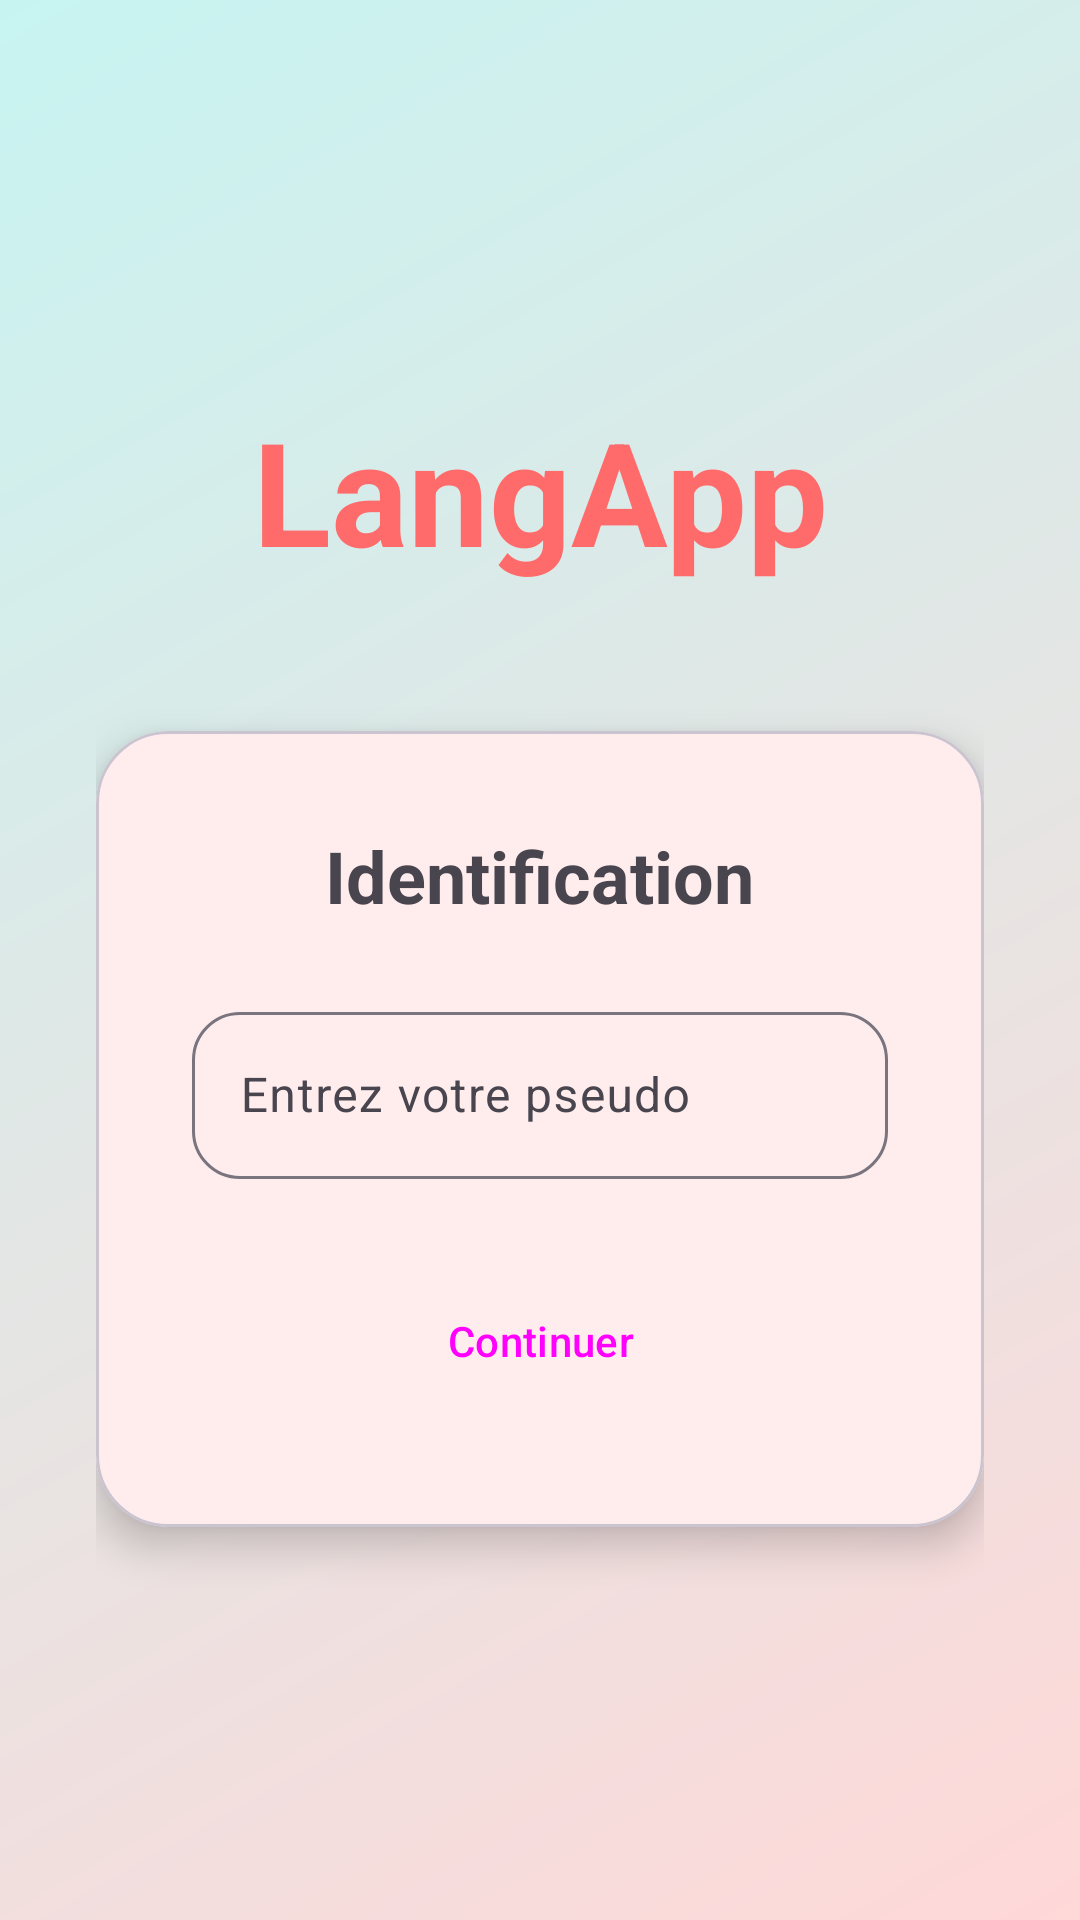

The Android layout XML behind this screen, and the referenced resources:
<!-- AndroidManifest.xml: application theme Theme.LangApp -->
<!-- res/layout/fragment_login.xml -->
<?xml version="1.0" encoding="utf-8"?>

<androidx.constraintlayout.widget.ConstraintLayout xmlns:android="http://schemas.android.com/apk/res/android"
    xmlns:app="http://schemas.android.com/apk/res-auto"
    android:layout_width="match_parent"
    android:layout_height="match_parent"
    android:background="@drawable/bg_gradient"
    android:padding="32dp">

    <TextView
        android:id="@+id/tvAppName"
        android:layout_width="wrap_content"
        android:layout_height="wrap_content"
        android:text="@string/app_name"
        android:textColor="?attr/colorPrimary"
        android:textSize="48sp"
        android:textStyle="bold"
        android:layout_marginBottom="48dp"
        app:layout_constraintBottom_toTopOf="@id/loginCard"
        app:layout_constraintEnd_toEndOf="parent"
        app:layout_constraintStart_toStartOf="parent"
        app:layout_constraintTop_toTopOf="parent"
        app:layout_constraintVertical_chainStyle="packed" />

    <com.google.android.material.card.MaterialCardView
        android:id="@+id/loginCard"
        android:layout_width="match_parent"
        android:layout_height="wrap_content"
        app:cardCornerRadius="24dp"
        app:cardElevation="8dp"
        app:layout_constraintBottom_toBottomOf="parent"
        app:layout_constraintEnd_toEndOf="parent"
        app:layout_constraintStart_toStartOf="parent"
        app:layout_constraintTop_toBottomOf="@id/tvAppName">

        <LinearLayout
            android:layout_width="match_parent"
            android:layout_height="wrap_content"
            android:gravity="center"
            android:orientation="vertical"
            android:padding="32dp">

            <TextView
                android:layout_width="wrap_content"
                android:layout_height="wrap_content"
                android:layout_marginBottom="24dp"
                android:text="Identification"
                android:textSize="24sp"
                android:textStyle="bold" />

            <com.google.android.material.textfield.TextInputLayout
                android:layout_width="match_parent"
                android:layout_height="wrap_content"
                android:layout_marginBottom="24dp"
                app:boxCornerRadiusBottomEnd="16dp"
                app:boxCornerRadiusBottomStart="16dp"
                app:boxCornerRadiusTopEnd="16dp"
                app:boxCornerRadiusTopStart="16dp">

                <com.google.android.material.textfield.TextInputEditText
                    android:id="@+id/etPseudo"
                    android:layout_width="match_parent"
                    android:layout_height="wrap_content"
                    android:hint="Entrez votre pseudo"
                    android:inputType="textPersonName" />
            </com.google.android.material.textfield.TextInputLayout>

            <Button
                android:id="@+id/btnContinue"
                android:layout_width="match_parent"
                android:layout_height="60dp"
                android:text="Continuer"
                app:cornerRadius="16dp" />
        </LinearLayout>
    </com.google.android.material.card.MaterialCardView>

</androidx.constraintlayout.widget.ConstraintLayout>
<!-- resources referenced by this layout -->
<resources>
  <!-- drawable bg_gradient (drawable) -->
  <?xml version="1.0" encoding="utf-8"?>
  
  <shape xmlns:android="http://schemas.android.com/apk/res/android"
      android:shape="rectangle">
      <gradient
          android:angle="135"
          android:endColor="@color/secondary_container"
          android:startColor="@color/primary_container"
          android:type="linear" />
  </shape>
  <string name="app_name">LangApp</string>
  <style name="Theme.LangApp" parent="Base.Theme.LangApp" />
  <color name="secondary_container">#C7F4F1</color>
  <color name="primary_container">#FFD8D8</color>
  <style name="Base.Theme.LangApp" parent="Theme.Material3.DayNight.NoActionBar">
          <item name="colorPrimary">@color/primary</item>
          <item name="colorOnPrimary">@color/on_primary</item>
          <item name="colorPrimaryContainer">@color/primary_container</item>
          <item name="colorOnPrimaryContainer">@color/on_primary_container</item>
          <item name="colorSecondary">@color/secondary</item>
          <item name="colorSecondaryContainer">@color/secondary_container</item>
          <item name="colorOnSecondaryContainer">@color/on_secondary_container</item>
          <item name="android:colorBackground">@color/background</item>
          <item name="colorSurface">@color/surface</item>
          <item name="android:navigationBarColor">@color/surface</item>
  
          <item name="buttonStyle">@style/Widget.Material3.Button.ElevatedButton</item>
      </style>
  <color name="primary">#FF6B6B</color>
  <color name="on_primary">#FFFFFF</color>
  <color name="on_primary_container">#3B0909</color>
  <color name="secondary">#4ECDC4</color>
  <color name="on_secondary_container">#0A3633</color>
  <color name="background">#F7F9FA</color>
  <color name="surface">#FFFFFF</color>
</resources>
